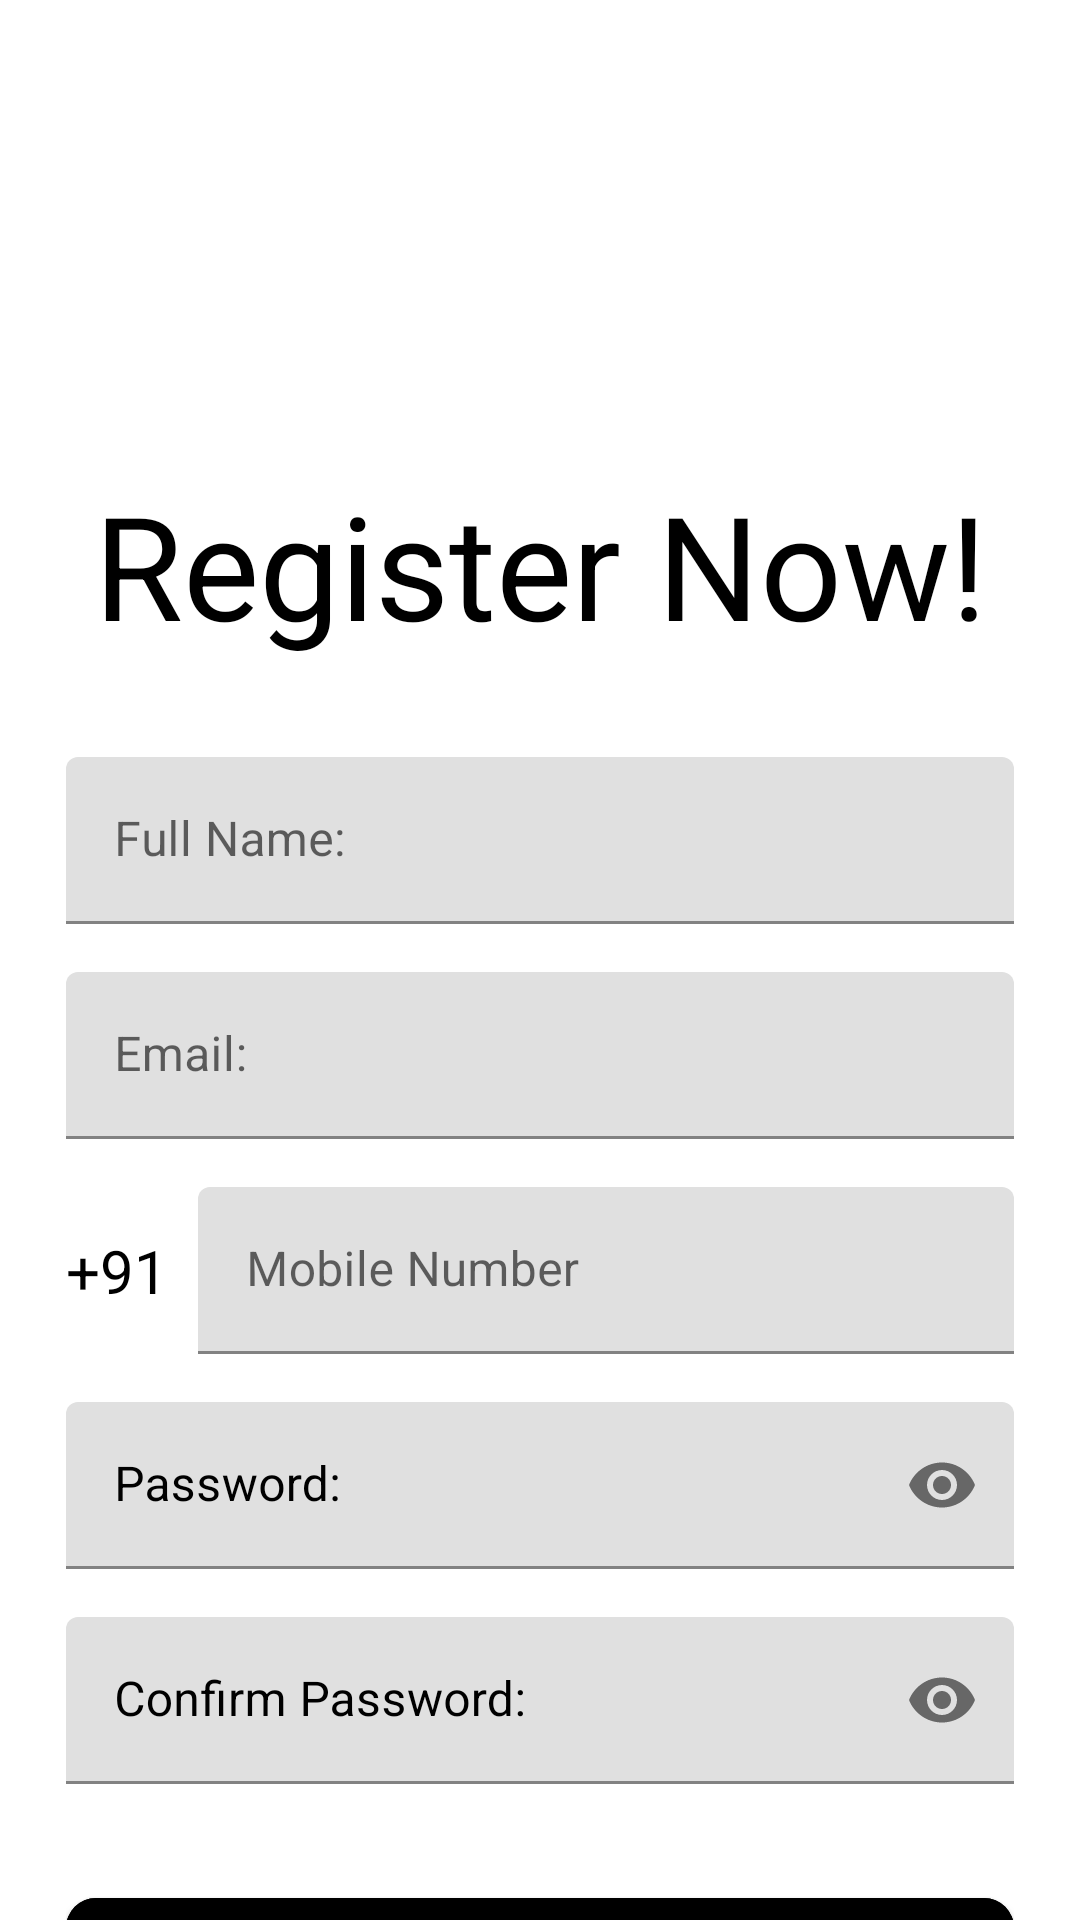

Produce the Android XML layout that renders to this screen, including the resource entries it uses.
<!-- AndroidManifest.xml: application theme Theme.CURRENCY_CONVERTOR_APP -->
<!-- res/layout/activity_sign_up.xml -->
<?xml version="1.0" encoding="utf-8"?>
<ScrollView xmlns:android="http://schemas.android.com/apk/res/android"
    xmlns:app="http://schemas.android.com/apk/res-auto"
    xmlns:tools="http://schemas.android.com/tools"
    android:layout_width="match_parent"
    android:layout_height="match_parent"
    android:background="@color/white"
    android:scrollbars="none"
    tools:context=".SignUp">

            <LinearLayout
                android:id="@+id/linearLayout"
                android:layout_width="match_parent"
                android:layout_height="wrap_content"
                android:orientation="vertical"
                android:layout_marginStart="22dp"
                android:layout_marginEnd="22dp"
                >
                <androidx.constraintlayout.widget.ConstraintLayout
                    android:layout_width="match_parent"
                    android:layout_height="wrap_content"
                    android:layout_marginTop="32dp">

                    <ImageView
                        android:id="@+id/logo1"
                        android:layout_width="100dp"
                        android:layout_height="100dp"
                        android:layout_marginStart="256dp"
                        android:src="@drawable/bus_logo"
                        app:layout_constraintBottom_toBottomOf="parent"
                        app:layout_constraintStart_toStartOf="parent"
                        app:layout_constraintTop_toTopOf="parent"
                        app:layout_constraintVertical_bias="0.0" />



                </androidx.constraintlayout.widget.ConstraintLayout>

                <TextView
                    android:layout_width="match_parent"
                    android:layout_height="wrap_content"
                    android:text="Register Now!"
                    android:textAlignment="center"
                    android:textColor="@color/black"
                    android:textSize="48dp"
                    android:layout_marginTop="24dp"/>
                <com.google.android.material.textfield.TextInputLayout

                    android:layout_width="match_parent"
                    android:layout_height="wrap_content"
                    android:hint="Full Name:"
                    android:layout_marginTop="32dp"
                    app:boxStrokeColor="@color/black">
                    <com.google.android.material.textfield.TextInputEditText
                        android:id="@+id/fullName"
                        android:layout_width="match_parent"
                        android:layout_height="wrap_content"
                        android:textColor="@color/black"
                        android:textColorHint="@color/black"
                        android:inputType="text"
                        android:singleLine="true"
                        />


                </com.google.android.material.textfield.TextInputLayout>
                <com.google.android.material.textfield.TextInputLayout

                    android:layout_width="match_parent"
                    android:layout_height="wrap_content"
                    android:hint="Email:"
                    android:layout_marginTop="16dp"
                    app:boxStrokeColor="@color/black">
                    <com.google.android.material.textfield.TextInputEditText
                        android:id="@+id/email"
                        android:layout_width="match_parent"
                        android:layout_height="wrap_content"
                        android:textColor="@color/black"
                        android:textColorHint="@color/black"
                        android:inputType="textEmailAddress"
                        android:singleLine="true"
                        />


                </com.google.android.material.textfield.TextInputLayout>
                <LinearLayout
                    android:layout_width="match_parent"
                    android:layout_height="wrap_content"
                    android:layout_marginTop="16dp"
                    android:gravity="center"
                    android:orientation="horizontal">
                    <TextView
                        android:layout_width="wrap_content"
                        android:layout_height="wrap_content"
                        android:text="+91"
                        android:textColor="@color/black"
                        android:textSize="20sp"/>
                    <com.google.android.material.textfield.TextInputLayout

                        android:layout_width="match_parent"
                        android:layout_height="wrap_content"
                        android:hint="Mobile Number"
                        android:layout_marginStart="10dp"

                        app:boxStrokeColor="@color/black">
                    <com.google.android.material.textfield.TextInputEditText
                        android:id="@+id/number"
                        android:layout_width="match_parent"
                        android:layout_height="wrap_content"
                        android:textColor="@color/black"
                        android:textColorHint="@color/black"
                        android:inputType="number"
                        android:singleLine="true"
                        />
                    </com.google.android.material.textfield.TextInputLayout>
                </LinearLayout>
                <com.google.android.material.textfield.TextInputLayout

                    android:layout_width="match_parent"
                    android:layout_height="wrap_content"
                    android:hint="Password:"
                    app:passwordToggleEnabled="true"
                    android:layout_marginTop="16dp"
                    android:textColorHint="@color/black"
                    app:boxStrokeColor="@color/black">
                    <com.google.android.material.textfield.TextInputEditText
                        android:id="@+id/password"
                        android:layout_width="match_parent"
                        android:layout_height="wrap_content"
                        android:textColor="@color/black"
                        android:textColorHint="@color/black"
                        android:inputType="textPassword"
                        android:singleLine="true"
                        />


                </com.google.android.material.textfield.TextInputLayout>
                <com.google.android.material.textfield.TextInputLayout

                    android:layout_width="match_parent"
                    android:layout_height="wrap_content"
                    android:hint="Confirm Password:"
                    app:passwordToggleEnabled="true"
                    android:layout_marginTop="16dp"
                    android:textColorHint="@color/black"
                    app:boxStrokeColor="@color/black">
                    <com.google.android.material.textfield.TextInputEditText
                        android:id="@+id/confirm_password"
                        android:layout_width="match_parent"
                        android:layout_height="wrap_content"
                        android:textColor="@color/black"
                        android:textColorHint="@color/black"
                        android:inputType="textPassword"
                        android:singleLine="true"
                        />


                </com.google.android.material.textfield.TextInputLayout>
                <FrameLayout
                    android:layout_width="match_parent"
                    android:layout_height="wrap_content"
                    android:layout_marginTop="32dp">
                    <ProgressBar
                        android:id="@+id/progressbar"
                        android:layout_width="50dp"
                        android:layout_height="50dp"
                        android:layout_gravity="center_horizontal"
                        android:visibility="invisible"
                        />

                    <com.google.android.material.button.MaterialButton
                        android:id="@+id/SignUpbtn"
                        android:layout_width="match_parent"
                        android:layout_height="wrap_content"
                        android:backgroundTint="@color/black"
                        android:textSize="16dp"
                        android:paddingStart="20dp"
                        android:paddingTop="10dp"
                        android:paddingEnd="20dp"
                        android:paddingBottom="20dp"
                        android:text="Sign Up"
                        app:cornerRadius="10dp"/>

                </FrameLayout>
                <LinearLayout
                    android:layout_width="match_parent"
                    android:layout_height="wrap_content"
                    android:orientation="horizontal"
                    android:gravity="center">
                    <TextView

                        android:layout_width="wrap_content"
                        android:layout_height="wrap_content"
                        android:text="Already have an account?"
                        android:textColor="@color/black"
                        android:layout_margin="10dp"
                        android:textSize="14sp"/>
                    <TextView
                        android:id="@+id/txtsignUp"
                        android:layout_width="wrap_content"
                        android:layout_height="wrap_content"
                        android:text="Sign In"
                        android:textColor="@color/Red"
                        android:layout_margin="10dp"
                        android:textSize="14sp"/>
                </LinearLayout>





























            </LinearLayout>

</ScrollView>
<!-- resources referenced by this layout -->
<resources>
  <style name="Theme.CURRENCY_CONVERTOR_APP" parent="Theme.MaterialComponents.DayNight.DarkActionBar">
          
          <item name="colorPrimary">@color/purple_500</item>
          <item name="colorPrimaryVariant">@color/purple_700</item>
          <item name="colorOnPrimary">@color/white</item>
          
          <item name="colorSecondary">@color/teal_200</item>
          <item name="colorSecondaryVariant">@color/teal_700</item>
          <item name="colorOnSecondary">@color/black</item>
          
          <item name="android:statusBarColor" tools:targetApi="l">?attr/colorPrimaryVariant</item>
          
      </style>
  <!-- not gathered from this repository: default colours our renderer supplied (Android Studio template values) -->
  <color name="purple_500">#FF6200EE</color>
  <color name="purple_700">#FF3700B3</color>
  <color name="teal_200">#FF03DAC5</color>
  <color name="teal_700">#FF018786</color>
  <color name="black">#FF000000</color>
  <color name="white">#FFFFFFFF</color>
</resources>
